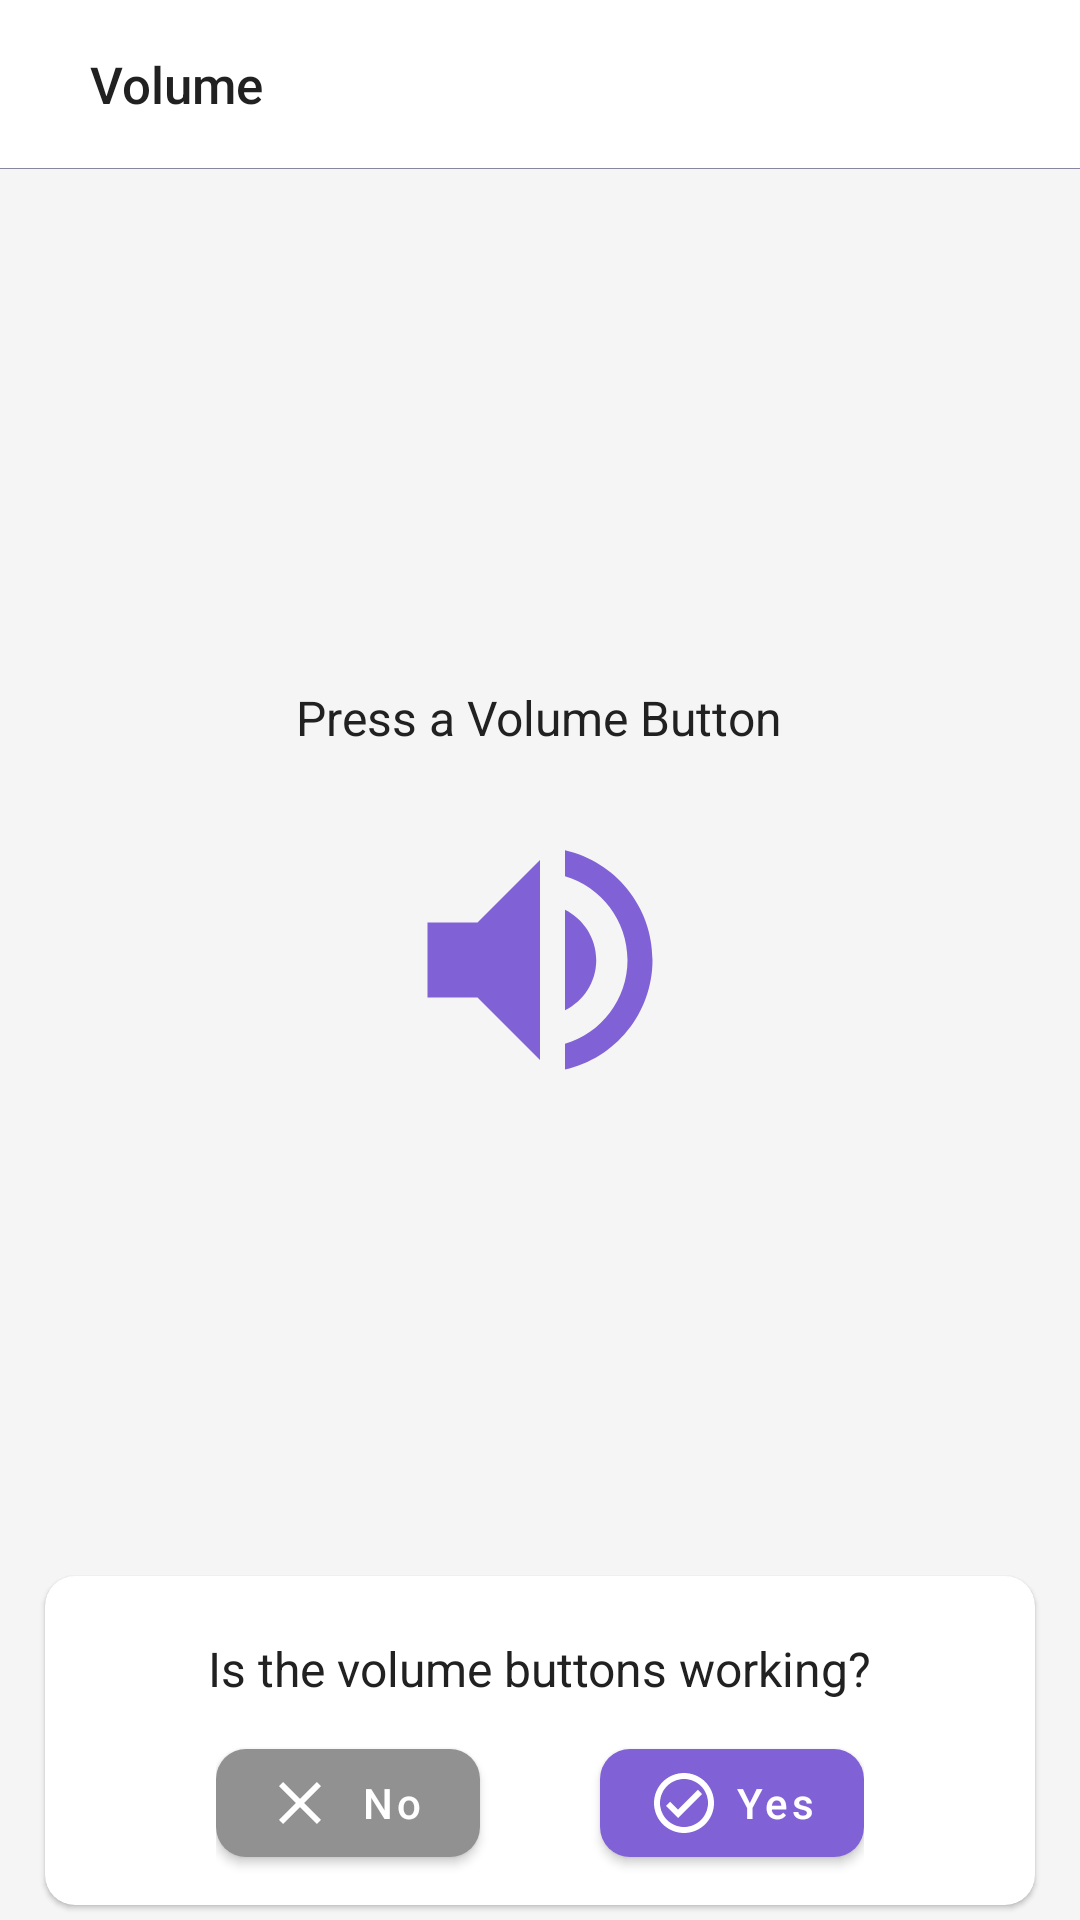

This screen was rendered from an Android layout file. Write that file and the resources it references.
<!-- AndroidManifest.xml: application theme Theme.DeviceInfo -->
<!-- res/layout/activity_volume_buttons.xml -->
<?xml version="1.0" encoding="utf-8"?>
<RelativeLayout xmlns:android="http://schemas.android.com/apk/res/android"
    xmlns:app="http://schemas.android.com/apk/res-auto"
    android:layout_width="match_parent"
    android:layout_height="match_parent"
    android:background="@color/backgroundColorSecondary">


    <LinearLayout
        android:id="@+id/toolbar"
        android:layout_width="match_parent"
        android:layout_height="wrap_content"
        android:layout_alignParentTop="true"
        android:background="@color/backgroundColor"
        android:orientation="vertical">


        <RelativeLayout
            android:layout_width="match_parent"
            android:layout_height="?attr/actionBarSize">

            <ImageView
                android:id="@+id/ivBack"
                android:layout_width="wrap_content"
                android:layout_height="wrap_content"
                android:layout_alignParentStart="true"
                android:layout_centerVertical="true"
                android:layout_marginStart="20dp"
                android:src="@drawable/ic_arrow_back"
                app:tint="@color/textColorSecondary" />


            <TextView
                android:layout_width="wrap_content"
                android:layout_height="wrap_content"
                android:layout_centerVertical="true"
                android:layout_marginStart="10dp"
                android:layout_toEndOf="@id/ivBack"
                android:fontFamily="sans-serif-medium"
                android:text="Volume"
                android:textColor="@color/textColor"
                android:textSize="17sp" />


        </RelativeLayout>

        <View
            android:id="@+id/dividerLine"
            android:layout_width="match_parent"
            android:layout_height=".2dp"
            android:background="@color/textGrey" />

    </LinearLayout>


    <ImageView
        android:id="@+id/speakerImageView"
        android:layout_width="100dp"
        android:layout_height="100dp"
        android:layout_centerInParent="true"
        android:src="@drawable/baseline_volume_up_24"
        app:tint="@color/colorPrimary" />


    <TextView
        android:id="@+id/details"
        android:layout_width="wrap_content"
        android:layout_height="wrap_content"
        android:layout_below="@id/speakerImageView"
        android:layout_centerHorizontal="true"
        android:layout_marginTop="10dp"
        android:gravity="center"
        android:text=""
        android:textColor="@color/colorPrimary"
        android:textSize="20sp"
        android:textStyle="bold" />

    <TextView
        android:layout_width="wrap_content"
        android:layout_height="wrap_content"
        android:layout_above="@id/speakerImageView"
        android:layout_centerHorizontal="true"
        android:layout_marginBottom="20dp"
        android:gravity="center"
        android:text="Press a Volume Button"
        android:textColor="@color/textColor"
        android:textSize="16sp" />

    <com.google.android.material.card.MaterialCardView
        android:id="@+id/bottomCardView"
        android:layout_width="match_parent"
        android:layout_height="wrap_content"
        android:layout_alignParentBottom="true"
        android:layout_marginStart="15dp"
        android:layout_marginTop="15dp"
        android:layout_marginEnd="15dp"
        android:layout_marginBottom="5dp"
        app:cardBackgroundColor="@color/backgroundColor"
        app:cardCornerRadius="10dp">


        <LinearLayout
            android:layout_width="match_parent"
            android:layout_height="match_parent"
            android:orientation="vertical">


            <TextView
                android:layout_width="wrap_content"
                android:layout_height="wrap_content"
                android:layout_gravity="center"
                android:layout_marginTop="20dp"
                android:text="Is the volume buttons working?"
                android:textColor="@color/textColor"
                android:textSize="16sp" />


            <LinearLayout
                android:layout_width="wrap_content"
                android:layout_height="wrap_content"
                android:layout_gravity="center"
                android:layout_marginTop="10dp"
                android:layout_marginBottom="10dp"
                android:gravity="center"
                android:orientation="horizontal">

                <com.google.android.material.button.MaterialButton
                    android:id="@+id/noButton"
                    android:layout_width="wrap_content"
                    android:layout_height="wrap_content"
                    android:layout_marginEnd="20dp"
                    android:text="No"
                    android:textAllCaps="false"
                    android:textColor="@color/white"
                    app:backgroundTint="@color/grey"
                    app:cornerRadius="10dp"
                    app:icon="@drawable/ic_error"
                    app:iconGravity="start"
                    app:iconPadding="5dp"
                    app:iconTint="@color/white" />


                <com.google.android.material.button.MaterialButton
                    android:id="@+id/yesButton"
                    android:layout_width="wrap_content"
                    android:layout_height="wrap_content"
                    android:layout_marginStart="20dp"
                    android:text="Yes"
                    android:textAllCaps="false"
                    android:textColor="@color/white"
                    app:backgroundTint="@color/colorPrimary"
                    app:cornerRadius="10dp"
                    app:icon="@drawable/ic_ok"
                    app:iconGravity="start"
                    app:iconPadding="5dp"
                    app:iconTint="@color/white" />


            </LinearLayout>


        </LinearLayout>


    </com.google.android.material.card.MaterialCardView>


</RelativeLayout>
<!-- resources referenced by this layout -->
<resources>
  <color name="backgroundColor">#FFFFFF</color>
  <color name="backgroundColorSecondary">#F5F5F5</color>
  <color name="colorPrimary">#8062D6</color>
  <color name="grey">#919191</color>
  <color name="textColor">#212121</color>
  <color name="textColorSecondary">#656565</color>
  <color name="textGrey">#86879E</color>
  <color name="white">#ffffff</color>
  <!-- drawable baseline_volume_up_24 (drawable) -->
  <vector android:autoMirrored="true" android:height="24dp"
      android:tint="#5AC020" android:viewportHeight="24"
      android:viewportWidth="24" android:width="24dp" xmlns:android="http://schemas.android.com/apk/res/android">
      <path android:fillColor="@android:color/white" android:pathData="M3,9v6h4l5,5L12,4L7,9L3,9zM16.5,12c0,-1.77 -1.02,-3.29 -2.5,-4.03v8.05c1.48,-0.73 2.5,-2.25 2.5,-4.02zM14,3.23v2.06c2.89,0.86 5,3.54 5,6.71s-2.11,5.85 -5,6.71v2.06c4.01,-0.91 7,-4.49 7,-8.77s-2.99,-7.86 -7,-8.77z"/>
  </vector>
  <!-- drawable ic_error (drawable) -->
  <vector xmlns:android="http://schemas.android.com/apk/res/android"
      android:width="24dp"
      android:height="24dp"
      android:tint="@color/red"
      android:viewportWidth="24"
      android:viewportHeight="24">
      <path
          android:fillColor="@android:color/white"
          android:pathData="M19,6.41L17.59,5 12,10.59 6.41,5 5,6.41 10.59,12 5,17.59 6.41,19 12,13.41 17.59,19 19,17.59 13.41,12z" />
  </vector>
  <!-- drawable ic_ok (drawable) -->
  <vector xmlns:android="http://schemas.android.com/apk/res/android"
      android:width="24dp"
      android:height="24dp"
      android:tint="@color/green"
      android:viewportWidth="24"
      android:viewportHeight="24">
      <path
          android:fillColor="@android:color/white"
          android:pathData="M12,2C6.48,2 2,6.48 2,12s4.48,10 10,10 10,-4.48 10,-10S17.52,2 12,2zM12,20c-4.41,0 -8,-3.59 -8,-8s3.59,-8 8,-8 8,3.59 8,8 -3.59,8 -8,8zM16.59,7.58L10,14.17l-2.59,-2.58L6,13l4,4 8,-8z" />
  </vector>
  <style name="Theme.DeviceInfo" parent="Theme.MaterialComponents.DayNight.NoActionBar">
          <item name="colorPrimary">@color/colorPrimary</item>
          <item name="colorAccent">@color/colorAccent</item>
          <item name="android:textColor">@color/textColor</item>
          <item name="android:textColorHint">@color/textColorSecondary</item>
          <item name="backgroundColor">@color/backgroundColor</item>
          <item name="android:statusBarColor">@color/backgroundColor</item>
          <item name="android:windowLightStatusBar">true</item>
  
      </style>
  <color name="red">#DC4C4C</color>
  <color name="green">#689F38</color>
  <color name="colorAccent">#8062D6</color>
</resources>
